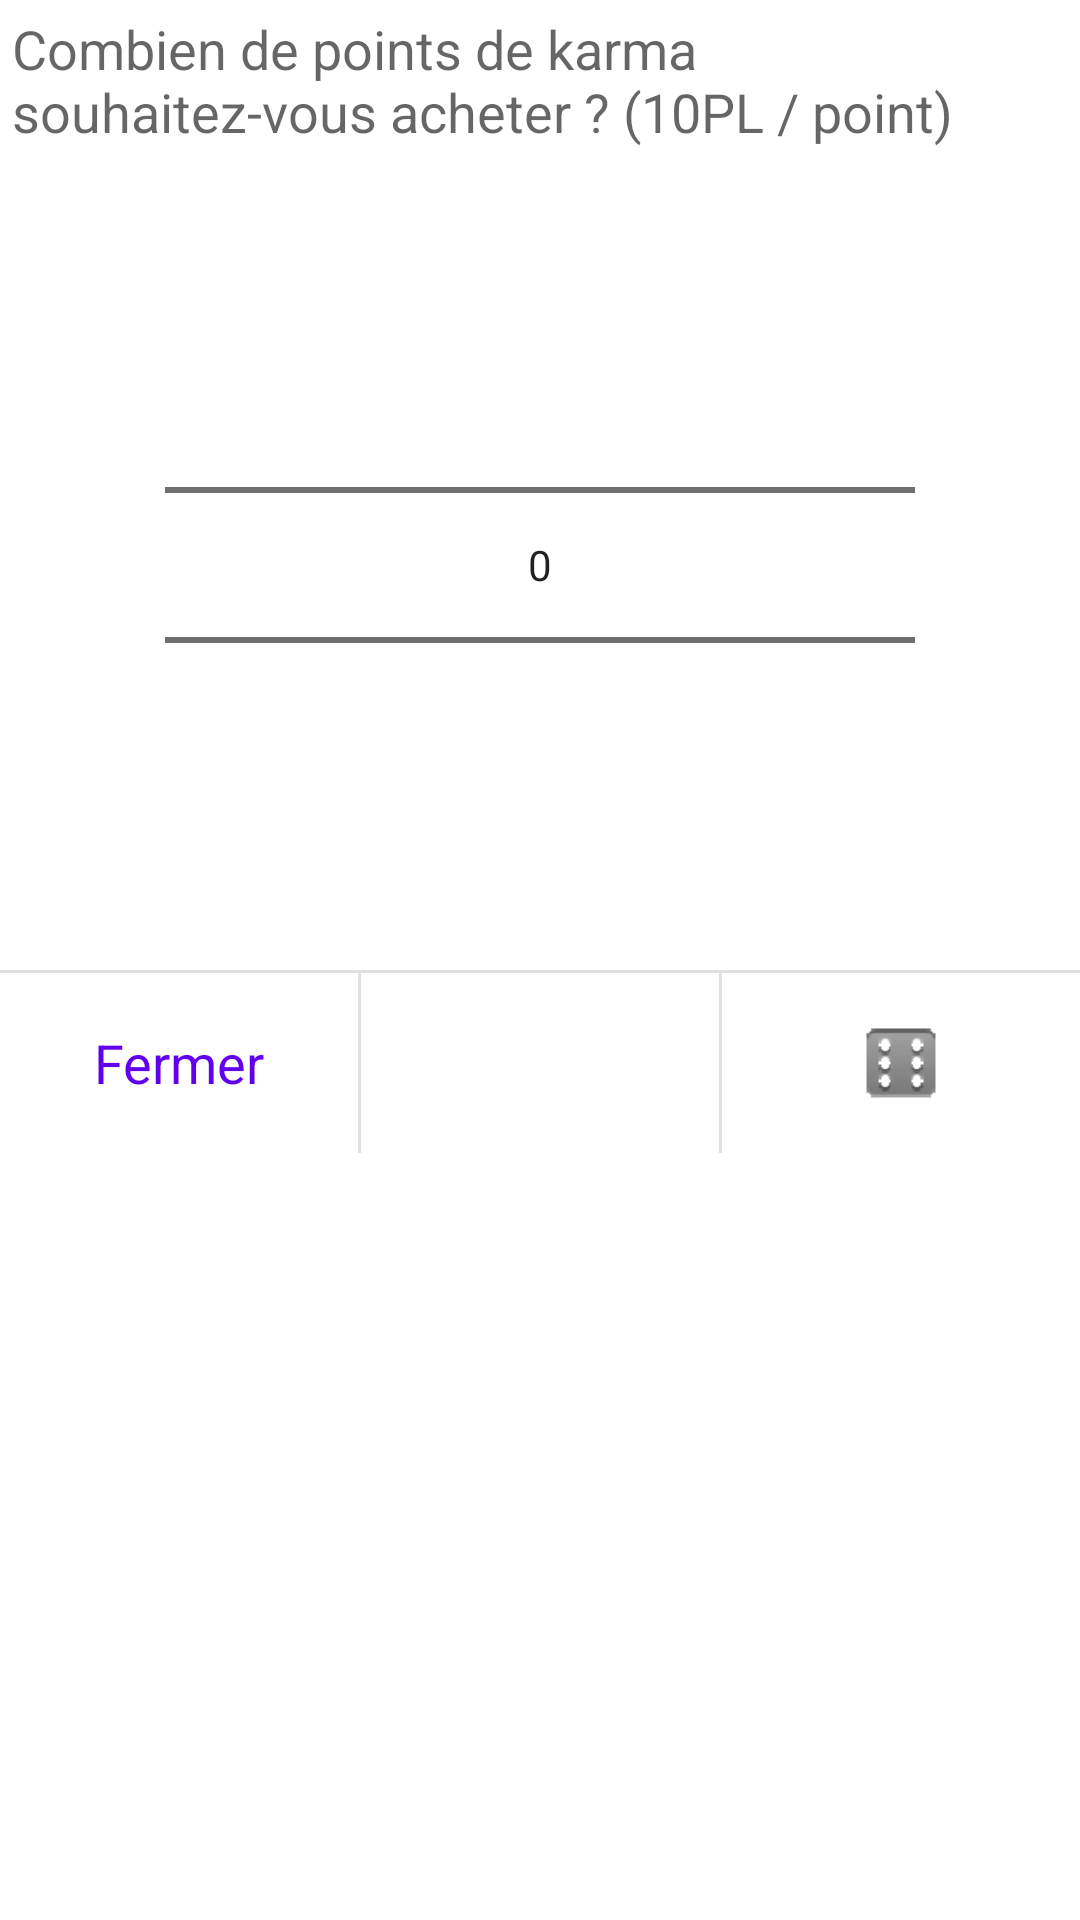

Layout XML and referenced resources for this Android screen:
<!-- AndroidManifest.xml: fallback theme Theme.MaterialComponents.DayNight.NoActionBar -->
<!-- res/layout/popup_buy_karma.xml -->
<?xml version="1.0" encoding="utf-8"?>
<LinearLayout xmlns:android="http://schemas.android.com/apk/res/android"
    android:layout_width="wrap_content"
    android:layout_height="wrap_content"
    android:gravity="center"
    android:orientation="vertical" >

    <TextView
        style="@style/medium"
        android:layout_width="wrap_content"
        android:layout_height="wrap_content"
        android:padding="4dp"
        android:text="@string/popup_buy_karma_info" />

    <NumberPicker
        android:id="@+id/karmaPicker"
        android:layout_width="250dp"
        android:layout_height="250dp"
        android:layout_margin="10dp"
        android:focusable="false"
        android:focusableInTouchMode="false"
        android:orientation="vertical" />

    <include layout="@layout/popup_buttons" />

</LinearLayout>
<!-- res/layout/popup_buttons.xml (included above) -->
<?xml version="1.0" encoding="utf-8"?>

<LinearLayout xmlns:android="http://schemas.android.com/apk/res/android"
    android:layout_width="match_parent"
    android:layout_height="match_parent"
    android:orientation="vertical"
        android:divider="?android:attr/dividerHorizontal"
        android:showDividers="beginning"
        android:dividerPadding="0dp" >
    
    <LinearLayout 
   	    android:layout_width="match_parent"
	    android:layout_height="60dp"
	    android:orientation="horizontal"
        android:divider="?android:attr/dividerVertical"
        android:showDividers="middle"
        android:dividerPadding="0dp"            
	    style="?android:attr/buttonBarStyle">
	    
	    <Button android:id="@+id/popup_close" 
	        android:layout_weight="1" 
	        android:gravity="center"
            android:layout_gravity="left"
	        android:layout_width="match_parent" 
	        android:layout_height="match_parent" 
	        style="?android:attr/buttonBarButtonStyle"
	        android:textAppearance="?android:attr/textAppearanceMedium"
	        android:text="@string/popup_close" />
	    
	    <Button android:id="@+id/popup_action" 
	        android:layout_weight="1" 
	        android:gravity="center"
            android:layout_gravity="center_horizontal"
	        android:layout_width="match_parent" 
	        android:layout_height="match_parent" 
	        style="?android:attr/buttonBarButtonStyle"
	        android:textAppearance="?android:attr/textAppearanceMedium" />
	    
	    <ImageButton android:id="@+id/popup_roll" 
	        android:layout_weight="1" 
	        android:gravity="center"
            android:layout_gravity="right"
	        android:layout_width="match_parent" 
	        android:layout_height="match_parent" 
	        style="?android:attr/buttonBarButtonStyle"
	        android:textAppearance="?android:attr/textAppearanceMedium"
	        android:src="@drawable/dice"
	        android:contentDescription="@string/roll" />
    </LinearLayout>

</LinearLayout>
<!-- resources referenced by this layout -->
<resources>
  <!-- drawable dice: png bitmap (drawable-hdpi, 1098 bytes) -->
  <string name="popup_buy_karma_info">Combien de points de karma souhaitez-vous acheter ? (10PL / point)</string>
  <string name="popup_close">Fermer</string>
  <string name="roll">Lancer les dés</string>
  <style name="medium">
          <item name="android:padding">2dp</item>
          <item name="android:textAppearance">?android:attr/textAppearanceMedium</item>
      </style>
</resources>
